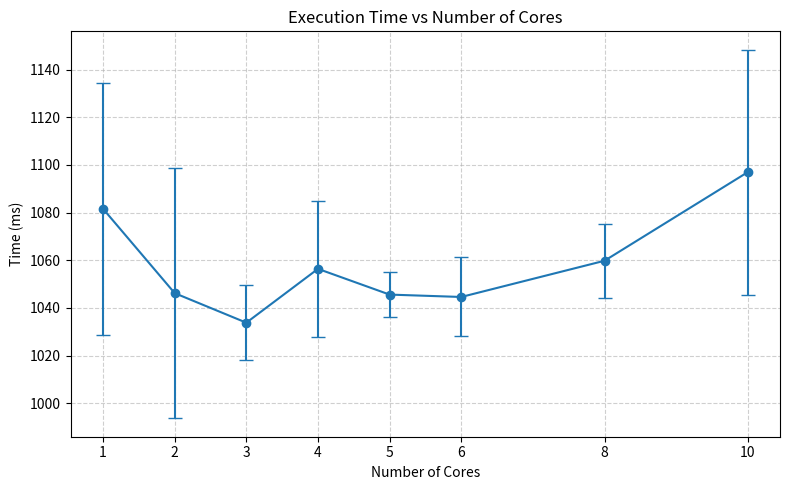

Here is the Python script that generated this plot:
# 1 Core:
# 1177ms
# 1067ms
# 1028ms
# 1041ms
# 1095ms

# 2 Cores:
# 1149ms
# 1004ms
# 1036ms
# 1027ms
# 1015ms

# 3 Cores:
# 1023ms
# 1015ms
# 1026ms
# 1052ms
# 1053ms

# 4 Cores:
# 1042ms
# 1077ms
# 1011ms
# 1093ms
# 1059ms

# 5 Cores:
# 1044ms
# 1039ms
# 1059ms
# 1033ms
# 1053ms

# 6 Cores:
# 1069ms
# 1041ms
# 1028ms
# 1027ms
# 1058ms

# 8 Cores:
# 1030ms
# 1069ms
# 1059ms
# 1069ms
# 1072ms

# 10 Cores:
# 1069ms
# 1177ms
# 1028ms
# 1129ms
# 1082ms



# No change is the learning – the division to the partition to the executors will always just be 1 executor -> no split up whatsoever 
# Do make histogramm, then this argumentation

import matplotlib.pyplot as plt
import numpy as np

# Timing data (in milliseconds)
times = {
    1: [1177, 1067, 1028, 1041, 1095],
    2: [1149, 1004, 1036, 1027, 1015],
    3: [1023, 1015, 1026, 1052, 1053],
    4: [1042, 1077, 1011, 1093, 1059],
    5: [1044, 1039, 1059, 1033, 1053],
    6: [1069, 1041, 1028, 1027, 1058],
    8: [1030, 1069, 1059, 1069, 1072],
    10: [1069, 1177, 1028, 1129, 1082]
}

# Compute mean and standard deviation
cores = sorted(times.keys())
means = [np.mean(times[c]) for c in cores]
stds = [np.std(times[c]) for c in cores]

# Plot
plt.figure(figsize=(8, 5))
plt.errorbar(cores, means, yerr=stds, fmt='-o', capsize=5)
plt.title('Execution Time vs Number of Cores')
plt.xlabel('Number of Cores')
plt.ylabel('Time (ms)')
plt.grid(True, linestyle='--', alpha=0.6)
plt.xticks(cores)
plt.tight_layout()
plt.show()
